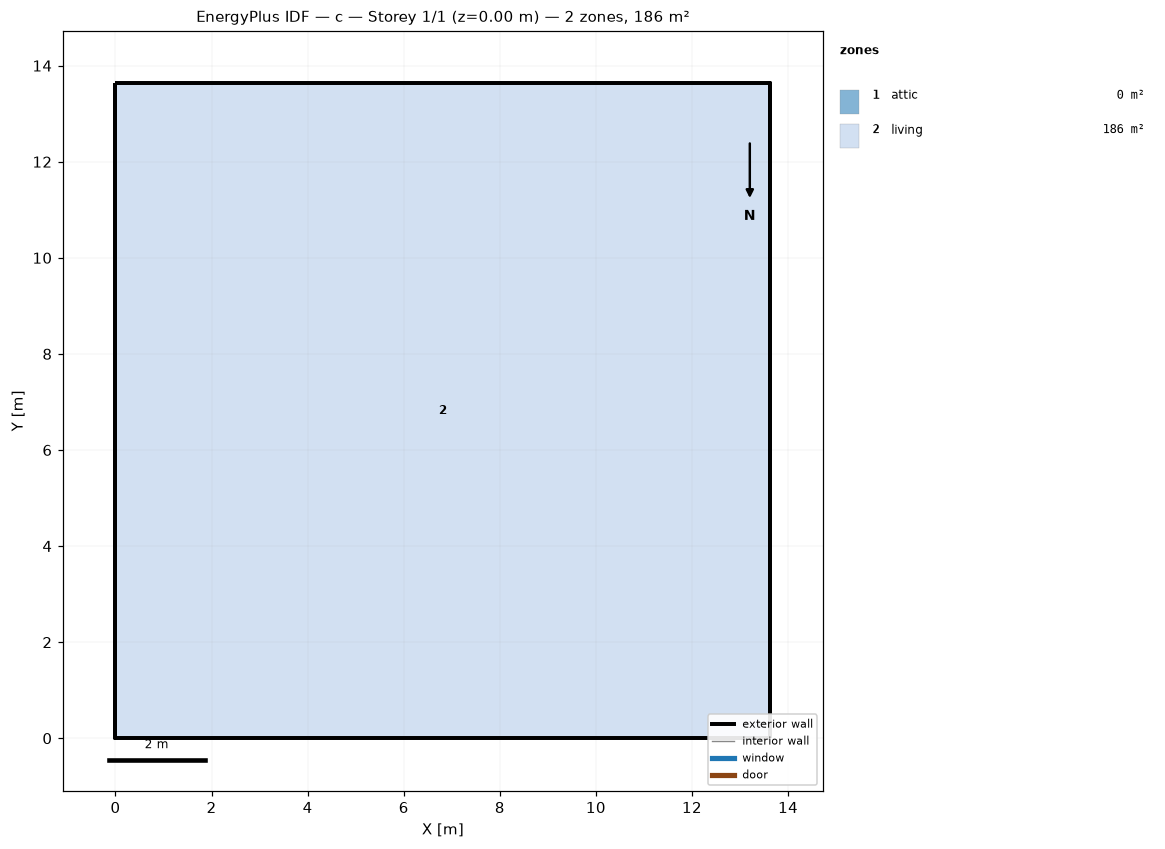
=== STOREY PLAN SPEC (per zone: floor XY polygon, exterior-wall plan segments, windows/doors) ===
zone 1: attic  (0.0 m²)
  exterior wall: (13.63, 0.00) – (13.63, 13.63) – (13.63, 6.82)  [20.4 m]
  exterior wall: (0.00, 13.63) – (0.00, 0.00) – (0.00, 6.82)  [20.4 m]
zone 2: living  (185.8 m²)
  floor: (0.00, 0.00) (0.00, 13.63) (13.63, 13.63) (13.63, 0.00)
  exterior wall: (0.00, 0.00) – (13.63, 0.00)  [13.6 m]
  exterior wall: (13.63, 0.00) – (13.63, 13.63)  [13.6 m]
  exterior wall: (13.63, 13.63) – (0.00, 13.63)  [13.6 m]
  exterior wall: (0.00, 13.63) – (0.00, 0.00)  [13.6 m]

=== DERIVED (storey summary) ===
Building: c
Storey: 1 of 1  (floor level z = 0.00 m)
Storey gross floor area: 185.8 m²
Zones on this storey: 2
  - attic: floor 0.0 m²; exterior wall 40.9 m (18.7 m²); WWR 0.0%
  - living: floor 185.8 m²; exterior wall 54.5 m (149.6 m²); WWR 0.0%
Zone adjacency: (none detected)